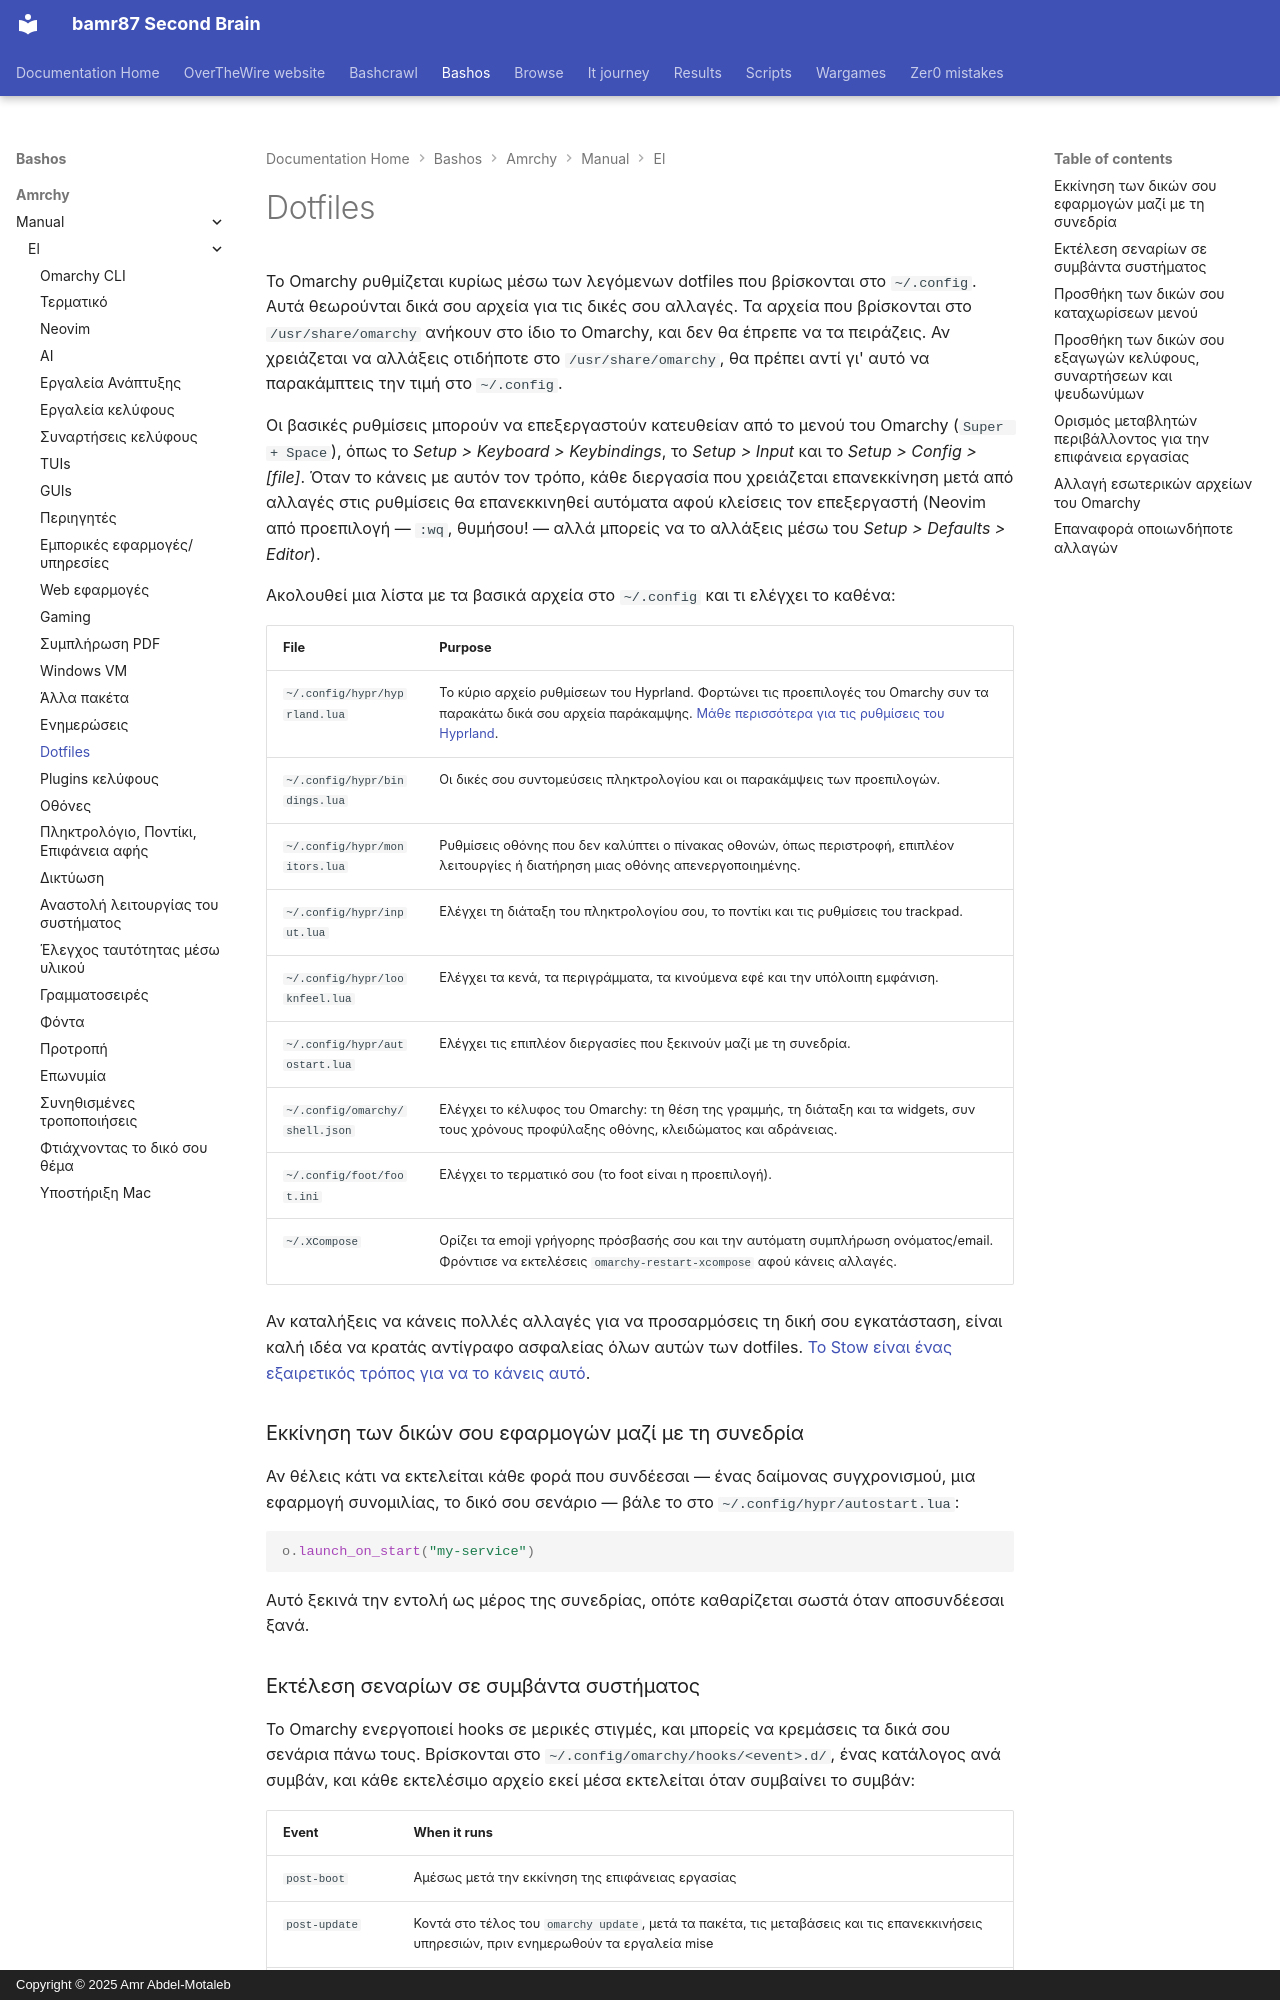

repository: bamr87/README · page: bashos/amrchy/manual/el/31-dotfiles/index.html · generator: mkdocs · copyright: Copyright © 2025 Amr Abdel-Motaleb

---
source_file: amrchy/manual/el/31-dotfiles.md
source_repo: bamr87/bashos
source_url: https://github.com/bamr87/bashos/blob/main/amrchy/manual/el/31-dotfiles.md
title: Dotfiles
---
# Dotfiles

Το Omarchy ρυθμίζεται κυρίως μέσω των λεγόμενων dotfiles που βρίσκονται στο `~/.config`. Αυτά θεωρούνται δικά σου αρχεία για τις δικές σου αλλαγές. Τα αρχεία που βρίσκονται στο `/usr/share/omarchy` ανήκουν στο ίδιο το Omarchy, και δεν θα έπρεπε να τα πειράζεις. Αν χρειάζεται να αλλάξεις οτιδήποτε στο `/usr/share/omarchy`, θα πρέπει αντί γι' αυτό να παρακάμπτεις την τιμή στο `~/.config`.

Οι βασικές ρυθμίσεις μπορούν να επεξεργαστούν κατευθείαν από το μενού του Omarchy (`Super + Space`), όπως το _Setup > Keyboard > Keybindings_, το _Setup > Input_ και το _Setup > Config > [file]_. Όταν το κάνεις με αυτόν τον τρόπο, κάθε διεργασία που χρειάζεται επανεκκίνηση μετά από αλλαγές στις ρυθμίσεις θα επανεκκινηθεί αυτόματα αφού κλείσεις τον επεξεργαστή (Neovim από προεπιλογή — `:wq`, θυμήσου! — αλλά μπορείς να το αλλάξεις μέσω του _Setup > Defaults > Editor_).

Ακολουθεί μια λίστα με τα βασικά αρχεία στο `~/.config` και τι ελέγχει το καθένα:

| File                  | Purpose              |
| ----------------------- | --------------------- |
| `~/.config/hypr/hyprland.lua` | Το κύριο αρχείο ρυθμίσεων του Hyprland. Φορτώνει τις προεπιλογές του Omarchy συν τα παρακάτω δικά σου αρχεία παράκαμψης. [Μάθε περισσότερα για τις ρυθμίσεις του Hyprland](https://wiki.hypr.land/Configuring/).  |
| `~/.config/hypr/bindings.lua` | Οι δικές σου συντομεύσεις πληκτρολογίου και οι παρακάμψεις των προεπιλογών. |
| `~/.config/hypr/monitors.lua` | Ρυθμίσεις οθόνης που δεν καλύπτει ο πίνακας οθονών, όπως περιστροφή, επιπλέον λειτουργίες ή διατήρηση μιας οθόνης απενεργοποιημένης. |
| `~/.config/hypr/input.lua` | Ελέγχει τη διάταξη του πληκτρολογίου σου, το ποντίκι και τις ρυθμίσεις του trackpad. |
| `~/.config/hypr/looknfeel.lua` | Ελέγχει τα κενά, τα περιγράμματα, τα κινούμενα εφέ και την υπόλοιπη εμφάνιση. |
| `~/.config/hypr/autostart.lua` | Ελέγχει τις επιπλέον διεργασίες που ξεκινούν μαζί με τη συνεδρία. |
| `~/.config/omarchy/shell.json` | Ελέγχει το κέλυφος του Omarchy: τη θέση της γραμμής, τη διάταξη και τα widgets, συν τους χρόνους προφύλαξης οθόνης, κλειδώματος και αδράνειας. |
| `~/.config/foot/foot.ini` | Ελέγχει το τερματικό σου (το foot είναι η προεπιλογή). |
| `~/.XCompose` | Ορίζει τα emoji γρήγορης πρόσβασής σου και την αυτόματη συμπλήρωση ονόματος/email. Φρόντισε να εκτελέσεις `omarchy-restart-xcompose` αφού κάνεις αλλαγές. |

Αν καταλήξεις να κάνεις πολλές αλλαγές για να προσαρμόσεις τη δική σου εγκατάσταση, είναι καλή ιδέα να κρατάς αντίγραφο ασφαλείας όλων αυτών των dotfiles. [Το Stow είναι ένας εξαιρετικός τρόπος για να το κάνεις αυτό](https://www.youtube.com/watch?v=NoFiYOqnC4o).

### Εκκίνηση των δικών σου εφαρμογών μαζί με τη συνεδρία

Αν θέλεις κάτι να εκτελείται κάθε φορά που συνδέεσαι — ένας δαίμονας συγχρονισμού, μια εφαρμογή συνομιλίας, το δικό σου σενάριο — βάλε το στο `~/.config/hypr/autostart.lua`:

```lua
o.launch_on_start("my-service")
```

Αυτό ξεκινά την εντολή ως μέρος της συνεδρίας, οπότε καθαρίζεται σωστά όταν αποσυνδέεσαι ξανά.
